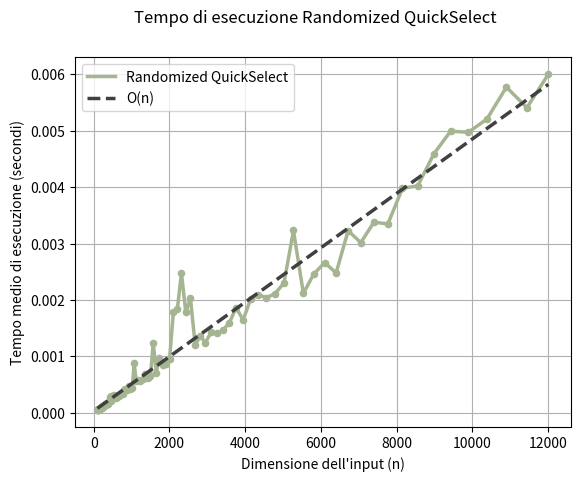
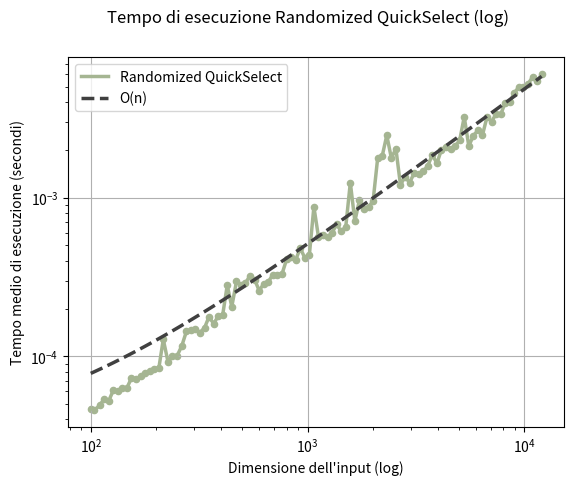
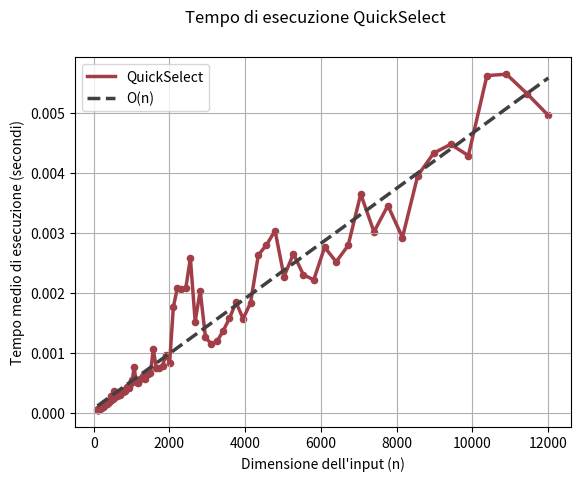
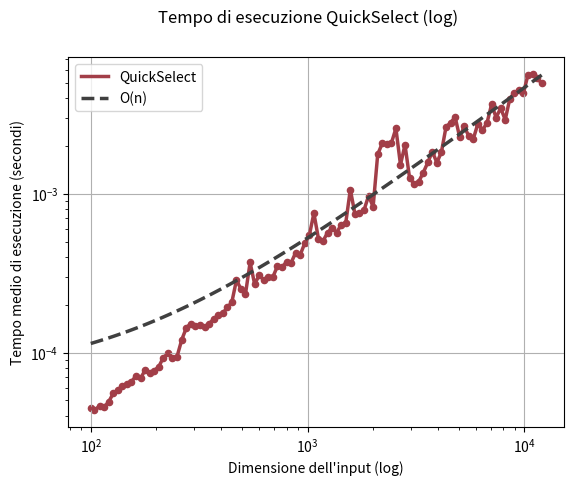
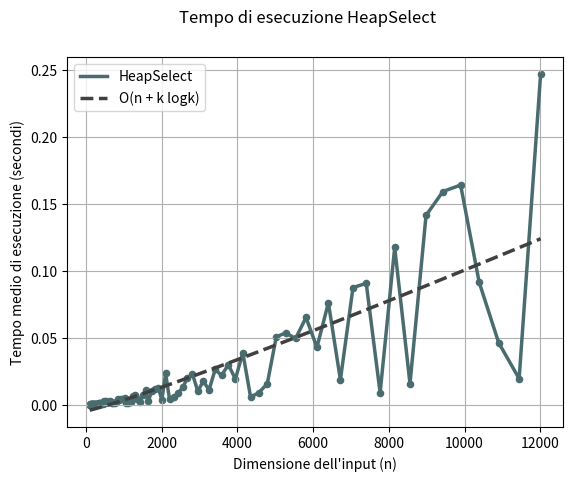
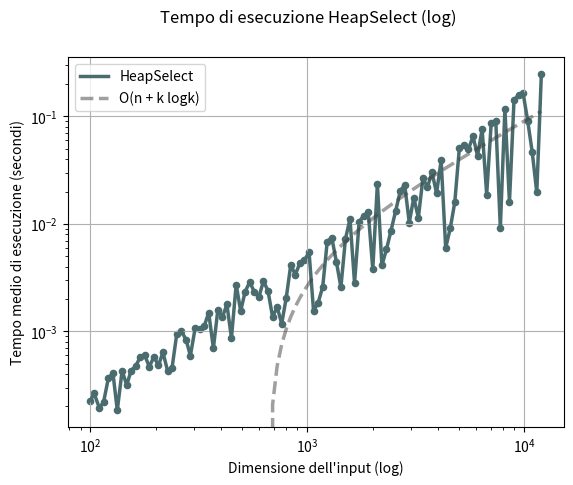
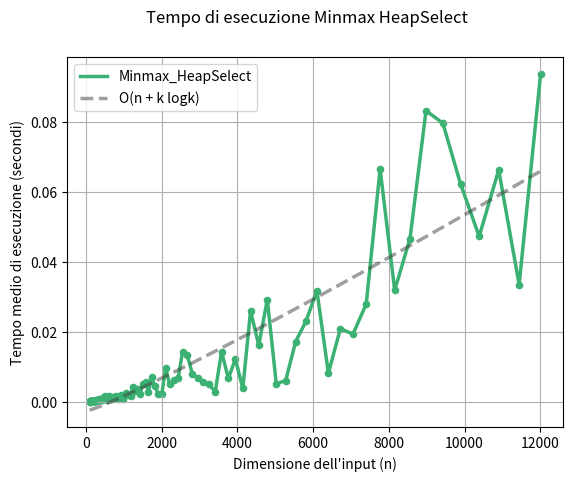
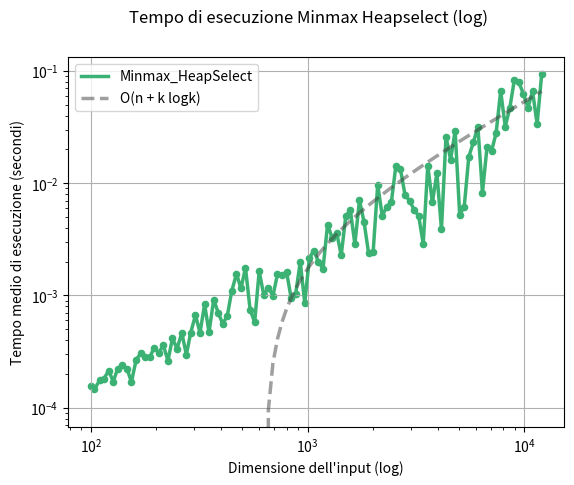
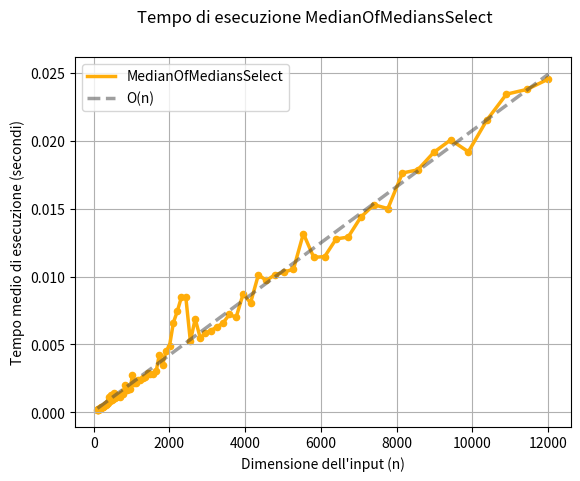
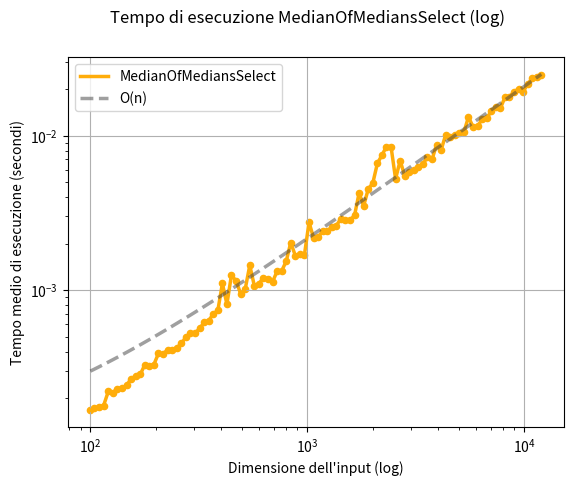
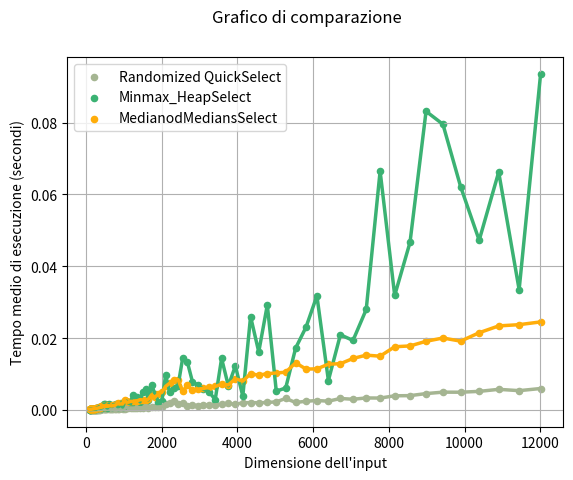
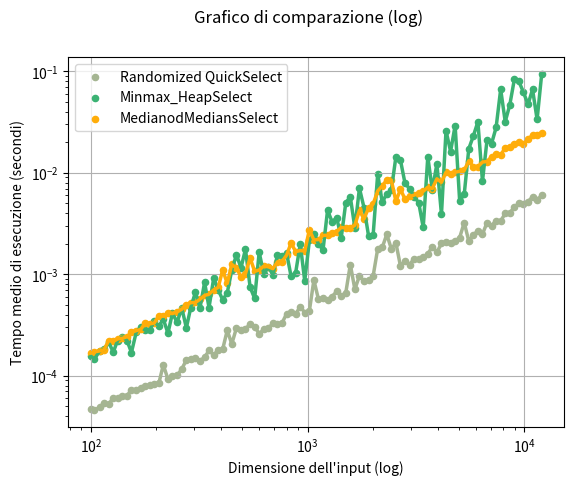
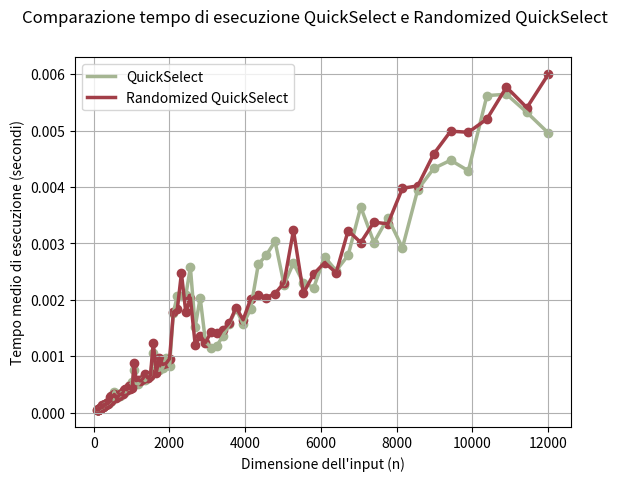
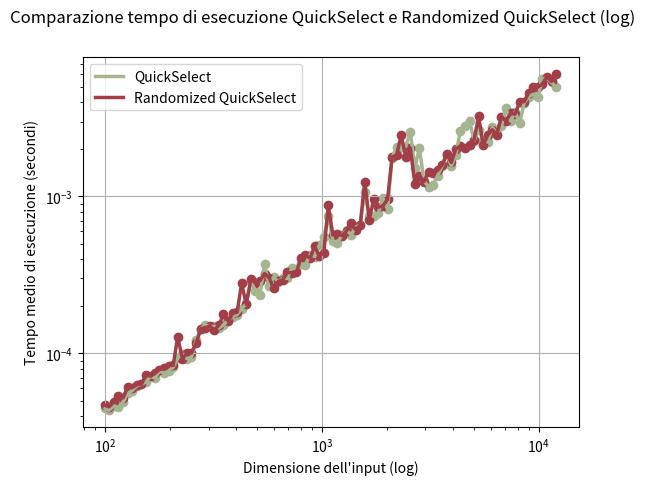
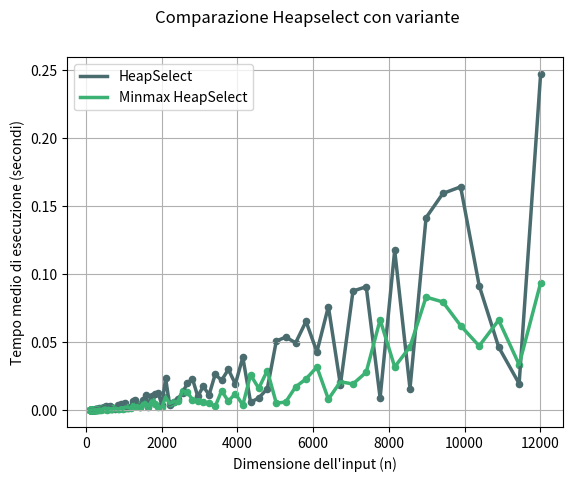

Python code for these plots, in order:
import time
import random
import math
import numpy as np
import matplotlib.pyplot as plt


# ^ QUICKSELECT ^ #

# a array
# p indice di inizio array
# r indice di fine array
# i indice dell'elemento da trovare
def quickselect(a, i):
  return select(a, 0, len(a)-1, i)

def select(a, p, r, i):
  if p == r:
    return a[p]
  else:
    q = partition(a, p, r)
    k = q - p + 1
    if i == k:
      return a[q]
    elif i < k:
      return select(a, p, q-1, i)
    else:
      return select(a, q+1, r, i-k)

# a array di interi
# p inizio dell'array
# r fine dell'array
# esegue partition sull'intervallo [p,r] dell'array a
def partition(a, low, high):
  p = a[high]
  i = low - 1
  for j in range(low, high):
    if a[j] <= p:
      i = i + 1
      a[i], a[j] = a[j], a[i]
  a[i+1], a[high] = a[high], a[i+1] 
  return i + 1

def randomized_quickselect(a, i):
  return randomized_select(a, 0, len(a)-1, i)

def randomized_select(a, p, r, i):
  if p == r:
    return a[p]
  else:
    q = randomized_partition(a, p, r)
    k = q - p + 1
    if i == k:
      return a[q]
    elif i < k:
      return randomized_select(a, p, q-1, i)
    else:
      return randomized_select(a, q+1, r, i-k)

def randomized_partition(a, low, high):
  i = random.randint(low, high-1)
  a[high-1], a[i] = a[i], a[high-1]
  return partition(a, low, high)


# ^ HEAPSELCT ^ #

# Algoritmo HeapSelect con complessita'
# Th(n) sia nel caso pessimo che nel caso medio

# Variante dell'heapselect
# in base al valore di k viene scelta la procedura con minheap o maxheap
def minmax_heapselect(a, k):
    if k > len(a)//2:
        return max_heapselect(a, k)
    else:
        return min_heapselect(a, k)

# a array
# p indice di inizio array
# r indice di fine array
# k indice dell'elemento da trovare
def min_heapselect(a, k):
  main_heap = Minheap()
  main_heap.buildheap(a)
  aux_heap = MinheapAux()
  aux_heap.insert(main_heap.heap[0], 0)

  for i in range(0, k-1):
      (x, j) = aux_heap.getmin()
      aux_heap.extract()

      l = main_heap.left(j)
      r = main_heap.right(j)
      if l != None:
          aux_heap.insert(main_heap.heap[l], l)
      if r != None:
          aux_heap.insert(main_heap.heap[r], r)

  (x, j) = aux_heap.getmin()
  return x

# Implementazione MinHeap
class Minheap:

  # heap: array di interi che rappresentano i valori dei nodi
  def __init__(self):
      self.heap = []

  # RETURN: lunghezza dell'array
  def len(self):
      return len(self.heap)

  # RETURN: valore minimo (radice)
  def getmin(self):
      assert len(self.heap) > 0
      return self.heap[0]

  # i indice di un nodo
  # RETURN: indice del nodo padre
  # se il nodo in posizione i e' la radice, non fa nulla
  def parent(self, i):
      if i == 0:
          return None
      return (i + 1) // 2 - 1

  # i indice di un nodo
  # RETURN: indice del figlio sinistro
  def left(self, i):
      j = i * 2 + 1
      if j >= len(self.heap):
          return None
      return j

  # i indice di un nodo
  # REUTRN: indice del figlio destro
  def right(self, i):
      j = i * 2 + 2
      if j >= len(self.heap):
          return None
      return j    

  # estrae il nodo radice dalla heap
  def extract(self):
      self.heap[0] = self.heap[-1]
      self.heap = self.heap[:-1]
      self.heapify(0)

  # x nodo da inserire
  # inserisce il nodo nella heap
  def insert(self, x):
      self.heap.append(x)
      self.moveup(len(self.heap) - 1)

  # i indice di un nodo della heap
  # x nodo da scambiare
  # scambia il nodo in posizione i nella heap con il nodo x
  def change(self, i, x):
      assert i >= 0 and i < len(self.heap)
      if x < self.heap[i]:
          self.heap[i] = x
          self.moveup(i)
      elif x > self.heap[i]:
          self.heap[i] = x
          self.heapify(i)

  # a array di interi
  # costruisce una minheap dall'array a 
  def buildheap(self, a):
      self.heap = a.copy()
      for i in range(len(self.heap) - 1, -1, -1):
          self.heapify(i)

  # i indice del nodo da cui parte la procedura
  # "sistema" l'albero in modo che il sottoalbero con radice il
  # nodo in posizione i sia una minheap
  def heapify(self, i):
      l = self.left(i)
      r = self.right(i)
      argmin = i
      if l != None and self.heap[l] < self.heap[argmin]:
          argmin = l
      if r != None and self.heap[r] < self.heap[argmin]:
          argmin = r
      if i != argmin:
          self.heap[i], self.heap[argmin] = self.heap[argmin], self.heap[i]
          self.heapify(argmin)

  # i indice di un nodo
  # scambia il nodo in posizione i nella heap con il suo genitore
  # se il nodo in posizione i e' la radice, non fa nulla
  def moveup(self, i):
      if i == 0:
          return
      p = self.parent(i)
      if p != None and self.heap[i] < self.heap[p]:
          self.heap[i], self.heap[p] = self.heap[p], self.heap[i]
          self.moveup(p)

# Implementazione MinHeap Ausiliaria
class MinheapAux:

  #   heap: array di interi che rappresentano i valori dei nodi
  #   ??? pos: array di interi che rappresentano le posizioni dei nodi
  def __init__(self):
      self.heap = []
      self.pos = []

  # RETURN: lunghezza dell'array
  def len(self):
      return len(self.heap)

  # RETURN: valore minimo (radice)
  def getmin(self):
      assert len(self.heap) > 0
      return (self.heap[0], self.pos[0])

  # i indice di un nodo
  # RETURN: indice del nodo padre
  # se il nodo in posizione i e' la radice, non fa nulla
  def parent(self, i):
      if i == 0:
          return None
      return (i + 1) // 2 - 1

  # i indice di un nodo
  # RETURN: indice del figlio sinistro
  def left(self, i):
      j = i * 2 + 1
      if j >= len(self.heap):
          return None
      return j

  # i indice di un nodo
  # REUTRN: indice del figlio destro
  def right(self, i):
      j = i * 2 + 2
      if j >= len(self.heap):
          return None
      return j    

  # estrae il nodo radice dalla heap
  def extract(self):
      self.heap[0] = self.heap[-1]
      self.pos[0] = self.pos[-1]
      self.heap = self.heap[:-1]
      self.pos = self.pos[:-1]
      self.heapify(0)

  # x nodo da inserire
  # inserisce il nodo nella heap
  def insert(self, x, p):
      self.heap.append(x)
      self.pos.append(p)
      self.moveup(len(self.heap) - 1)

  # i indice di un nodo della heap
  # x nodo da scambiare
  # scambia il nodo in posizione i nella heap con il nodo x
  def change(self, i, x):
      assert i >= 0 and i < len(self.heap)
      if x < self.heap[i]:
          self.heap[i] = x
          self.moveup(i)
      elif x > self.heap[i]:
          self.heap[i] = x
          self.heapify(i)

  # a array di interi
  # costruisce una minheap dall'array a 
  def buildheap(self, a):
      self.heap = a.copy()
      for i in range(len(self.heap) - 1, -1, -1):
          self.heapify(i)

  # i indice del nodo da cui parte la procedura
  # "sistema" l'albero in modo che il sottoalbero con randice il
  # nodo in posizione i sia una minheap
  def heapify(self, i):
      l = self.left(i)
      r = self.right(i)
      argmin = i
      if l != None and self.heap[l] < self.heap[argmin]:
          argmin = l
      if r != None and self.heap[r] < self.heap[argmin]:
          argmin = r
      if i != argmin:
          self.heap[i], self.heap[argmin] = self.heap[argmin], self.heap[i]
          self.pos[i], self.pos[argmin] = self.pos[argmin], self.pos[i]
          self.heapify(argmin)

  # i indice di un nodo
  # scambia il nodo in posizione i nella heap con il suo genitore
  # se il nodo in posizione i e' la radice, non fa nulla
  def moveup(self, i):
      if i == 0:
          return
      p = self.parent(i)
      if p != None and self.heap[i] < self.heap[p]:
          self.heap[i], self.heap[p] = self.heap[p], self.heap[i]
          self.pos[i], self.pos[p] = self.pos[p], self.pos[i]
          self.moveup(p)

# Algoritmo HeapSelect con complessita'
# Th(n) sia nel caso pessimo che nel caso medio

# a array
# p indice di inizio array
# r indice di fine array
# k indice dell'elemento da trovare
def max_heapselect(a, k):
  main_heap = Maxheap()
  main_heap.buildheap(a)
  aux_heap = MaxheapAux()
  aux_heap.insert(main_heap.heap[0], 0)

  for i in range(len(a)-1, k-1, -1):
      (x, j) = aux_heap.getmax()
      aux_heap.extract()

      l = main_heap.left(j)
      r = main_heap.right(j)
      if l != None:
          aux_heap.insert(main_heap.heap[l], l)
      if r != None:
          aux_heap.insert(main_heap.heap[r], r)

  (x, j) = aux_heap.getmax()
  return x


# Implementazione MinHeap
class Maxheap:

  # heap: array di interi che rappresentano i valori dei nodi
  def __init__(self):
      self.heap = []

  # RETURN: lunghezza dell'array
  def len(self):
      return len(self.heap)

  # RETURN: valore massimo (radice)
  def getmax(self):
      assert len(self.heap) > 0
      return self.heap[0]

  # i indice di un nodo
  # RETURN: indice del nodo padre
  # se il nodo in posizione i e' la radice, non fa nulla
  def parent(self, i):
      if i == 0:
          return None
      return (i + 1) // 2 - 1

  # i indice di un nodo
  # RETURN: indice del figlio sinistro
  def left(self, i):
      j = i * 2 + 1
      if j >= len(self.heap):
          return None
      return j

  # i indice di un nodo
  # REUTRN: indice del figlio destro
  def right(self, i):
      j = i * 2 + 2
      if j >= len(self.heap):
          return None
      return j    

  # estrae il nodo radice dalla heap
  def extract(self):
      self.heap[0] = self.heap[-1]
      self.heap = self.heap[:-1]
      self.heapify(0)

  # x nodo da inserire
  # inserisce il nodo nella heap
  def insert(self, x):
      self.heap.append(x)
      self.moveup(len(self.heap) - 1)

  # i indice di un nodo della heap
  # x nodo da scambiare
  # scambia il nodo in posizione i nella heap con il nodo x
  def change(self, i, x):
      assert i >= 0 and i < len(self.heap)
      if x > self.heap[i]:
          self.heap[i] = x
          self.moveup(i)
      elif x < self.heap[i]:
          self.heap[i] = x
          self.heapify(i)

  # a array di interi
  # costruisce una maxheap dall'array a 
  def buildheap(self, a):
      self.heap = a.copy()
      for i in range(len(self.heap) - 1, -1, -1):
          self.heapify(i)

  # i indice del nodo da cui parte la procedura
  # "sistema" l'albero in modo che il sottoalbero con radice il
  # nodo in posizione i sia una maxheap
  def heapify(self, i):
      l = self.left(i)
      r = self.right(i)
      argmax = i
      if l != None and self.heap[l] > self.heap[argmax]:
          argmax = l
      if r != None and self.heap[r] > self.heap[argmax]:
          argmax = r
      if i != argmax:
          self.heap[i], self.heap[argmax] = self.heap[argmax], self.heap[i]
          self.heapify(argmax)

  # i indice di un nodo
  # scambia il nodo in posizione i nella heap con il suo genitore
  # se il nodo in posizione i e' la radice, non fa nulla
  def moveup(self, i):
      if i == 0:
          return
      p = self.parent(i)
      if p != None and self.heap[i] > self.heap[p]:
          self.heap[i], self.heap[p] = self.heap[p], self.heap[i]
          self.moveup(p)

# Implementazione MinHeap Ausiliaria
class MaxheapAux:

  # heap: array di interi che rappresentano i valori dei nodi
  # pos: array di interi che rappresentano le posizioni dei nodi nella heap principale
  def __init__(self):
      self.heap = []
      self.pos = []

  # RETURN: lunghezza dell'array
  def len(self):
      return len(self.heap)

  # RETURN: valore massimo (radice)
  def getmax(self):
      assert len(self.heap) > 0
      return (self.heap[0], self.pos[0])

  # i indice di un nodo
  # RETURN: indice del nodo padre
  # se il nodo in posizione i e' la radice, non fa nulla
  def parent(self, i):
      if i == 0:
          return None
      return (i + 1) // 2 - 1

  # i indice di un nodo
  # RETURN: indice del figlio sinistro
  def left(self, i):
      j = i * 2 + 1
      if j >= len(self.heap):
          return None
      return j

  # i indice di un nodo
  # REUTRN: indice del figlio destro
  def right(self, i):
      j = i * 2 + 2
      if j >= len(self.heap):
          return None
      return j    

  # estrae il nodo radice dalla heap
  def extract(self):
      self.heap[0] = self.heap[-1]
      self.pos[0] = self.pos[-1]
      self.heap = self.heap[:-1]
      self.pos = self.pos[:-1]
      self.heapify(0)

  # x nodo da inserire
  # inserisce il nodo nella heap
  def insert(self, x, p):
      self.heap.append(x)
      self.pos.append(p)
      self.moveup(len(self.heap) - 1)

  # i indice di un nodo della heap
  # x nodo da scambiare
  # scambia il nodo in posizione i nella heap con il nodo x
  def change(self, i, x):
      assert i >= 0 and i < len(self.heap)
      if x > self.heap[i]:
          self.heap[i] = x
          self.moveup(i)
      elif x < self.heap[i]:
          self.heap[i] = x
          self.heapify(i)

  # a array di interi
  # costruisce una minheap dall'array a 
  def buildheap(self, a):
      self.heap = a.copy()
      for i in range(len(self.heap) - 1, -1, -1):
          self.heapify(i)

  # i indice del nodo da cui parte la procedura
  # "sistema" l'albero in modo che il sottoalbero con randice il
  # nodo in posizione i sia una minheap
  def heapify(self, i):
      l = self.left(i)
      r = self.right(i)
      argmax = i
      if l != None and self.heap[l] > self.heap[argmax]:
          argmax = l
      if r != None and self.heap[r] > self.heap[argmax]:
          argmax = r
      if i != argmax:
          self.heap[i], self.heap[argmax] = self.heap[argmax], self.heap[i]
          self.pos[i], self.pos[argmax] = self.pos[argmax], self.pos[i]
          self.heapify(argmax)

  # i indice di un nodo
  # scambia il nodo in posizione i nella heap con il suo genitore
  # se il nodo in posizione i e' la radice, non fa nulla
  def moveup(self, i):
      if i == 0:
          return
      p = self.parent(i)
      if p != None and self.heap[i] > self.heap[p]:
          self.heap[i], self.heap[p] = self.heap[p], self.heap[i]
          self.pos[i], self.pos[p] = self.pos[p], self.pos[i]
          self.moveup(p)


# ^ MEDIANOFMEDIANS ^ #

# a array di interi
# i indice dell'elemento da trovare
def medianofmedians_select(a, i):
  return select2(a, 0, len(a)-1, i)

# a array di interi
# p inizio dell'array
# r fine dell'array
# i indice dell'elemento da trovare
def select2(a,p,r,i):
  while (r-p+1) % 5 != 0:     # ripeto finche' non ho un numero di elementi multiplo di 5
    if r - p != 0:
      for j in range(p, r+1): # metto il minimo in prima posizione
        if a[p] > a[j]:
          a[p], a[j] = a[j], a[p]
    if i == 1:                # se i = 1 ho finito
      return a[p]
    p = p + 1                 # se i != 1 lavoro sul resto dell'array
    i = i - 1

  g = int((r - p + 1) / 5)              # numero dei gruppi da 5 elementi (e' un intero)
  if g == 1:
    array_bubble_sort(a, p, g)
  else:
    for j in range(p, p+g):       
      array_bubble_sort(a, j, g)        # sorting per ogni gruppo
                                        # bubblesort / quicksort (deve essere IN PLACE)
  x = select2(a, p+2*g, p+3*g, -(-g//2)) # trovo median of medians
  q = partition_around(a, p, r, x)

  k = q - p + 1                         # indice effettivo (senza contare lo zero)
  if i == k:
    return a[q]                         # il pivot e' il risultato
  elif i > k:
    return select2(a, q+1, r, i-k)
  else:
    return select2(a, p, q-1, i)

# a array di interi
# j indice del gruppo
# g numero dei gruppi
# esegue bubblesort sul gruppo j-esimo dell'array a
def array_bubble_sort(a, j, g):
   for i in range(0, 4):
      for k in range(0, 4):
         if a[j+k*g] > a[j+(k+1)*g]:
            a[j+k*g], a[j+(k+1)*g] = a[j+(k+1)*g], a[j+k*g]

# a array di interi
# p inizio dell'array
# r fine dell'array
# scambia x con l'ultimo elemento e richiama Partition "normale"
# sull'intervallo [p,r] dell'array a
def partition_around(a, p, r, x):
  i = p
  while a[i] != x:
    i += 1
  a[i], a[r] = a[r], a[i]
  return partition(a, p, r)

# a array di interi
# p inizio dell'array
# r fine dell'array
# esegue partition sull'intervallo [p,r] dell'array a
def partition(a, p, r):
  x = a[r]
  u = p - 1
  for v in range(p, r-1):
    if a[v] <= x:
      u = u + 1
      a[u], a[v] = a[v], a[u]
  a[u+1], a[r] = a[r], a[u+1] 
  return u + 1   # indice di median of medians alla fine di Partition


# ^ EXECUTION TIME ^ #

# genera array di dimensione n con interi compresi nell'intervallo [0, maxv] 
def genera_input(n, maxv):
    a = [0] * n
    for i in range(n):
        a[i] = random.randint(0, maxv)
    return a

# calcola la risoluzione del clock
def resolution():
    start = time.perf_counter()
    while time.perf_counter() == start:
        pass
    stop = time.perf_counter()
    return stop - start

# n dimensione degli array
# maxv massimo valore degli elementi
# func funzione
# risoluzione del clock
# RETURN: tempo medio dell'esecuzione per una singola istanza 
def benchmark(n, maxv, func, risoluzione, max_rel_error=0.001):
    tmin = risoluzione * ( 1 + ( 1 / max_rel_error ) )
    count = 0
    start = time.perf_counter()
    while (time.perf_counter() - start) < tmin:
        a = genera_input(n, maxv)
        if len(a) > 0:  # Check if array is empty
            k = random.randint(1, n)
            func(a, k)
        count += 1
    duration = time.perf_counter() - start
    return duration/count

# Test
if __name__=="__main__":
    risoluzione = resolution()
    nmin = 100
    nmax = 100000
    iters = 100      # quante volte genera un array di tale dim, migliora la precisione
    base = 2 ** ( (math.log(nmax) - math.log(nmin)) / (iters-1) )

    points = [(None, None, None, None, None)] * iters

    for i in range(iters):
        print(f"\r{i}",end='')
        n = int(nmin * (base ** i))
        points[i] = (n, benchmark(n, n, randomized_quickselect, risoluzione, 0.001),
                        benchmark(n, n, quickselect, risoluzione, 0.001),
                        benchmark(n, n, min_heapselect, risoluzione, 0.001),
                        benchmark(n, n, minmax_heapselect, risoluzione, 0.001),
                        benchmark(n, n, medianofmedians_select, risoluzione, 0.001))

# Plot
xs, ys1, ys2, ys3, ys4, ys5 = zip(*points)
nxs = np.array(xs)

# TEMPI DI ESECUZIONE NEL CASO MEDIO

# Randondimized Quickselect
fig1, ax1 = plt.subplots()
fig1.suptitle("Tempo di esecuzione Randomized QuickSelect")
plt.scatter(xs, ys1, color='#A5B592', s=20)
plt.plot(xs, ys1, color='#A5B592', linewidth=2.5, label='Randomized QuickSelect')
a1, b1 = np.polyfit(xs, ys1, 1)
ax1.plot(xs, a1*nxs+b1, color='#404040', linestyle='dashed', linewidth=2.5, label='O(n)') # O(n)
ax1.set(xlabel='Dimensione dell\'input (n)', ylabel='Tempo medio di esecuzione (secondi)')
ax1.grid(True)
ax1.legend(loc='upper left')

fig11, ax11 = plt.subplots()
fig11.suptitle("Tempo di esecuzione Randomized QuickSelect (log)")
ax11.scatter(xs, ys1, color='#A5B592', s=20)
ax11.plot(xs, ys1, color='#A5B592', linewidth=2.5, label='Randomized QuickSelect')
ax11.plot(xs, a1*nxs+b1, color='#404040', linestyle='dashed', linewidth=2.5, label='O(n)') # O(n)
ax11.set(xlabel='Dimensione dell\'input (log)', ylabel='Tempo medio di esecuzione (secondi)')
ax11.set_xscale("log")
ax11.set_yscale("log")
ax11.grid(True)
ax11.legend(loc='upper left')

# Quickselect
fig2, ax2 = plt.subplots()
fig2.suptitle("Tempo di esecuzione QuickSelect")
plt.scatter(xs, ys2, color='#A23E48' , s=20)
plt.plot(xs, ys2, color='#A23E48', linewidth=2.5,  label='QuickSelect')
a2, b2 = np.polyfit(xs, ys2, 1)
ax2.plot(xs, a2*nxs+b2, color='#404040', linestyle='dashed', linewidth=2.5, label='O(n)') # O(n)
ax2.set(xlabel='Dimensione dell\'input (n)', ylabel='Tempo medio di esecuzione (secondi)')
ax2.grid(True)
ax2.legend(loc='upper left')

fig12, ax12 = plt.subplots()
fig12.suptitle("Tempo di esecuzione QuickSelect (log)")
plt.scatter(xs, ys2, color='#A23E48', s=20)
plt.plot(xs, ys2, color='#A23E48', linewidth=2.5, label='QuickSelect')
ax12.plot(xs, a2*nxs+b2, color='#404040', linestyle='dashed', linewidth=2.5, label='O(n)') # O(n)
ax12.set(xlabel='Dimensione dell\'input (log)', ylabel='Tempo medio di esecuzione (secondi)')
ax12.set_xscale("log")
ax12.set_yscale("log")
ax12.grid(True)
ax12.legend(loc='upper left')

# Heapselect
fig3, ax3 = plt.subplots()
fig3.suptitle("Tempo di esecuzione HeapSelect")
plt.scatter(xs, ys3, color='#4A6C6F', s=20)
plt.plot(xs, ys3, color='#4A6C6F', linewidth=2.5, label='HeapSelect')
coeff3 = np.polyfit(xs+np.log(xs)*xs,ys3,1)
fit3 = np.poly1d(coeff3)
ax3.plot(xs, fit3(xs+np.log(xs)*xs), color='#404040', linestyle='dashed', linewidth=2.5, label='O(n + k logk)') # O(n+klogk)
ax3.set(xlabel='Dimensione dell\'input (n)', ylabel='Tempo medio di esecuzione (secondi)')
ax3.grid(True)
ax3.legend(loc='upper left')

fig13, ax13 = plt.subplots()
fig13.suptitle("Tempo di esecuzione HeapSelect (log)")
plt.scatter(xs, ys3, color='#4A6C6F', s=20)
plt.plot(xs, ys3, color='#4A6C6F', linewidth=2.5, label='HeapSelect')
ax13.plot(xs, fit3(np.log(xs)*xs), color='#404040', linestyle='dashed', linewidth=2.5, alpha=0.50, label='O(n + k logk)') # O(n+klogk)
ax13.set(xlabel='Dimensione dell\'input (log)', ylabel='Tempo medio di esecuzione (secondi)')
ax13.set_xscale("log")
ax13.set_yscale("log")
ax13.grid(True)
ax13.legend(loc='upper left')

# Minmax_Heapselect
fig4, ax4 = plt.subplots()
fig4.suptitle("Tempo di esecuzione Minmax HeapSelect")
plt.scatter(xs, ys4, color='#3BB273', s=20)
plt.plot(xs, ys4, color='#3BB273', linewidth=2.5, label='Minmax_HeapSelect')
coeff4 = np.polyfit(xs+np.log(xs)*xs,ys4,1)
fit4 = np.poly1d(coeff4)
ax4.plot(xs, fit4(xs+np.log(xs)*xs), color='#404040', linestyle='dashed', linewidth=2.5, alpha=0.50 , label='O(n + k logk)') # O(n+klogk)
ax4.set(xlabel='Dimensione dell\'input (n)', ylabel='Tempo medio di esecuzione (secondi)')
ax4.grid(True)
ax4.legend(loc='upper left')

fig14, ax14 = plt.subplots()
fig14.suptitle("Tempo di esecuzione Minmax Heapselect (log)")
plt.scatter(xs, ys4, color='#3BB273', s=20)
plt.plot(xs, ys4, color='#3BB273', linewidth=2.5, label='Minmax_HeapSelect')
ax14.plot(xs, fit4(xs+np.log(xs)*xs), color='#404040', linestyle='dashed', linewidth=2.5, alpha=0.50 , label='O(n + k logk)') # O(n+klogk)
ax14.set(xlabel='Dimensione dell\'input (log)', ylabel='Tempo medio di esecuzione (secondi)')
ax14.set_xscale("log")
ax14.set_yscale("log")
ax14.grid(True)
ax14.legend(loc='upper left')

# Median of medians select 
fig5, ax5 = plt.subplots()
fig5.suptitle("Tempo di esecuzione MedianOfMediansSelect")
plt.scatter(xs, ys5, color='#FFAD0A', s=20)
plt.plot(xs, ys5, color='#FFAD0A', linewidth=2.5, label='MedianOfMediansSelect')
a5, b5 = np.polyfit(xs, ys5, 1)
ax5.plot(xs, a5*nxs+b5, color='#404040', linestyle='dashed', linewidth=2.5, alpha=0.50, label='O(n)') # O(n)
ax5.set(xlabel='Dimensione dell\'input (n)', ylabel='Tempo medio di esecuzione (secondi)')
ax5.grid(True)
ax5.legend(loc='upper left')

fig15, ax15 = plt.subplots()
fig15.suptitle("Tempo di esecuzione MedianOfMediansSelect (log)")
plt.scatter(xs, ys5, color='#FFAD0A', s=20)
plt.plot(xs, ys5, color='#FFAD0A', linewidth=2.5, label='MedianOfMediansSelect')
ax15.plot(xs, a5*nxs+b5, color='#404040', linestyle='dashed', linewidth=2.5, alpha=0.50, label='O(n)') # O(n)
ax15.set(xlabel='Dimensione dell\'input (log)', ylabel='Tempo medio di esecuzione (secondi)')
ax15.set_xscale("log")
ax15.set_yscale("log")
ax15.grid(True)
ax15.legend(loc='upper left')

# GRAFICO COMPLETO
fig6, ax6 = plt.subplots()
fig6.suptitle("Grafico di comparazione")

plt.scatter(xs, ys1, color='#A5B592', label='Randomized QuickSelect', s=20)
ax6.plot(xs, ys1, color='#A5B592', linewidth=2.5)

plt.scatter(xs, ys4, color='#3BB273',label='Minmax_HeapSelect', s=20)
ax6.plot(xs, ys4, color='#3BB273', linewidth=2.5)

#plt.scatter(xs, ys3, color='#4A6C6F', label='HeapSelect', s=20)
# ax6.plot(xs, ys3, color='#4A6C6F', linewidth=2.5)

plt.scatter(xs, ys5, color='#FFAD0A', label='MedianodMediansSelect', s=20)
ax6.plot(xs, ys5, color='#FFAD0A', linewidth=2.5)

ax6.set(xlabel='Dimensione dell\'input', ylabel='Tempo medio di esecuzione (secondi)')
ax6.grid(True)
ax6.legend(loc='upper left')


fig16, ax16 = plt.subplots()
fig16.suptitle("Grafico di comparazione (log)")

plt.scatter(xs, ys1, color='#A5B592', label='Randomized QuickSelect', s=20)
ax16.plot(xs, ys1, color='#A5B592', linewidth=2.5)

plt.scatter(xs, ys4, color='#3BB273', label='Minmax_HeapSelect', s=20)
ax16.plot(xs, ys4, color='#3BB273', linewidth=2.5)

#plt.scatter(xs, ys3, color='#4A6C6F', label='HeapSelect', s=20)
#ax16.plot(xs, ys3, color='#4A6C6F', linewidth=2.5)

plt.scatter(xs, ys5, color='#FFAD0A', label='MedianodMediansSelect', s=20)
ax16.plot(xs, ys5, color='#FFAD0A', linewidth=2.5)

ax16.set(xlabel='Dimensione dell\'input (log)', ylabel='Tempo medio di esecuzione (secondi)')
ax16.set_xscale("log")
ax16.set_yscale("log")
ax16.grid(True)
ax16.legend(loc='upper left')

# GRAFICO QUICKSELECT E RANDOMIZED QUICKSELECT
fig7, ax7 = plt.subplots()
fig7.suptitle("Comparazione tempo di esecuzione QuickSelect e Randomized QuickSelect")
plt.scatter(xs, ys2, color='#A5B592')
plt.scatter(xs, ys1, color='#A23E48')
ax7.plot(xs, ys2, color='#A5B592', linestyle='-', linewidth=2.5, label='QuickSelect')
ax7.plot(xs, ys1, color='#A23E48', linestyle='-', linewidth=2.5, label='Randomized QuickSelect')
ax7.set(xlabel='Dimensione dell\'input (n)', ylabel='Tempo medio di esecuzione (secondi)')
ax7.grid(True)
ax7.legend(loc='upper left')

fig17, ax17 = plt.subplots()
fig17.suptitle("Comparazione tempo di esecuzione QuickSelect e Randomized QuickSelect (log)")
plt.scatter(xs, ys2, color='#A5B592')
plt.scatter(xs, ys1, color='#A23E48')
ax17.plot(xs, ys2, color='#A5B592', linestyle='-', linewidth=2.5, label='QuickSelect')
ax17.plot(xs, ys1, color='#A23E48', linestyle='-', linewidth=2.5, label='Randomized QuickSelect')
ax17.set(xlabel='Dimensione dell\'input (log)', ylabel='Tempo medio di esecuzione (secondi)')
ax17.set_xscale("log")
ax17.set_yscale("log")
ax17.grid(True)
ax17.legend(loc='upper left')

# GRAFICO HEAPSELECT E VARIANTE
fig8, ax8 = plt.subplots()
fig8.suptitle("Comparazione Heapselect con variante")
plt.scatter(xs, ys3, color='#4A6C6F', s=20)
plt.scatter(xs, ys4, color='#3BB273', s=20)
ax8.plot(xs, ys3, color='#4A6C6F', linestyle='-', linewidth=2.5, label='HeapSelect')
ax8.plot(xs, ys4, color='#3BB273', linestyle='-', linewidth=2.5,  label='Minmax HeapSelect')
ax8.set(xlabel='Dimensione dell\'input (n)', ylabel='Tempo medio di esecuzione (secondi)')
ax8.grid(True)
ax8.legend(loc='upper left')

fig18, ax18 = plt.subplots()
fig18.suptitle("Comparazione Heapselect con variante (log)")
plt.scatter(xs, ys3, color='#4A6C6F', s=20)
plt.scatter(xs, ys4, color='#3BB273', s=20)
ax18.plot(xs, ys3, color='#4A6C6F', linestyle='-', linewidth=2.5, label='HeapSelect')
ax18.plot(xs, ys4, color='#3BB273', linestyle='-', linewidth=2.5,  label='Minmax HeapSelect')
ax18.set(xlabel='Dimensione dell\'input (log)', ylabel='Tempo medio di esecuzione (secondi)')
ax18.set_xscale("log")
ax18.set_yscale("log")
ax18.grid(True)
ax18.legend(loc='upper left')

plt.show()
plt.close()
